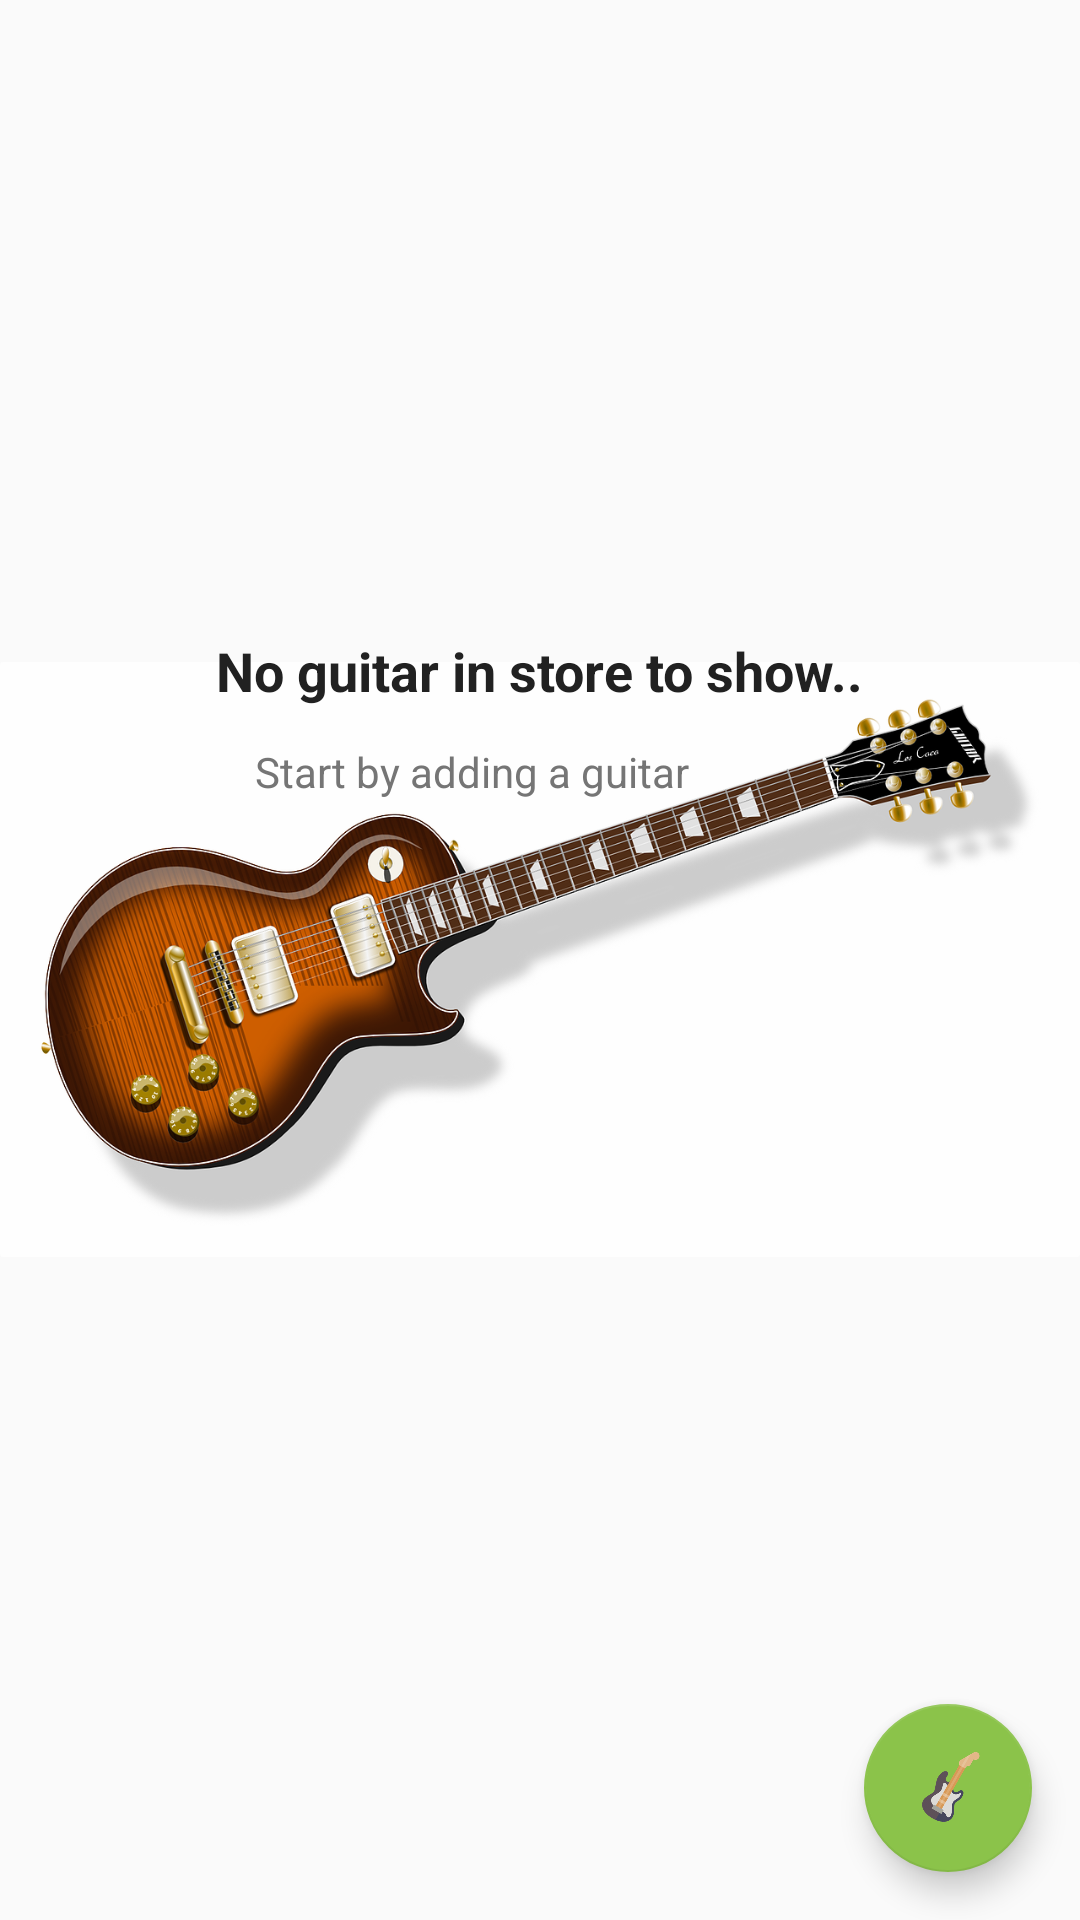

Layout XML and referenced resources for this Android screen:
<!-- AndroidManifest.xml: application theme AppTheme -->
<!-- res/layout/activity_catalog.xml -->
<?xml version="1.0" encoding="utf-8"?>
<RelativeLayout xmlns:android="http://schemas.android.com/apk/res/android"
    xmlns:app="http://schemas.android.com/apk/res-auto"
    xmlns:tools="http://schemas.android.com/tools"
    android:layout_width="match_parent"
    android:layout_height="match_parent"
    tools:context="com.example.android.stringsinventory.CatalogActivity">

    <ListView
        android:id="@+id/list"
        android:layout_width="match_parent"
        android:layout_height="match_parent">

    </ListView>

    
    <RelativeLayout
        android:id="@+id/empty_view"
        android:layout_width="wrap_content"
        android:layout_height="wrap_content"
        android:layout_centerInParent="true">

        <ImageView
            android:id="@+id/empty_guitar_image"
            android:layout_width="wrap_content"
            android:layout_height="wrap_content"
            android:layout_centerInParent="true"
            android:src="@drawable/electric_guitar_161740_1280" />

        <TextView
            android:id="@+id/empty_title_view"
            style="@style/TitleStyle"
            android:layout_width="wrap_content"
            android:layout_height="wrap_content"
            android:layout_alignTop="@+id/empty_guitar_image"
            android:layout_centerHorizontal="true"
            android:layout_marginTop="68dp"
            android:text="@string/empty_view_title_text" />

        <TextView
            android:id="@+id/empty_subtitle_view"
            style="@style/SubtitleStyle"
            android:layout_width="wrap_content"
            android:layout_height="wrap_content"
            android:layout_alignLeft="@+id/empty_title_view"
            android:layout_alignStart="@+id/empty_title_view"
            android:layout_below="@+id/empty_title_view"
            android:layout_marginLeft="13dp"
            android:layout_marginStart="13dp"
            android:layout_marginTop="12dp"
            android:text="@string/empty_view_subtitle_text" />
    </RelativeLayout>

    <android.support.design.widget.FloatingActionButton
        android:id="@+id/fab"
        android:layout_width="wrap_content"
        android:layout_height="wrap_content"
        android:layout_alignParentBottom="true"
        android:layout_alignParentRight="true"
        android:layout_margin="@dimen/fab_margin"
        android:elevation="4dp"
        android:src="@drawable/electric_guitar_icon" />


</RelativeLayout>
<!-- resources referenced by this layout -->
<resources>
  <dimen name="fab_margin">16dp</dimen>
  <!-- drawable electric_guitar_161740_1280: png bitmap (drawable-hdpi, 292210 bytes) -->
  <!-- drawable electric_guitar_icon: png bitmap (drawable-hdpi, 13936 bytes) -->
  <string name="empty_view_subtitle_text">Start by adding a guitar</string>
  <string name="empty_view_title_text">No guitar in store to show..</string>
  <style name="SubtitleStyle">
          <item name="android:textStyle">normal</item>
          <item name="android:textAppearance">?android:textAppearanceSmall</item>
          <item name="android:textColor">@color/colorSecondaryText</item>
      </style>
  <style name="TitleStyle">
          <item name="android:textStyle">bold</item>
          <item name="android:textAppearance">?android:textAppearanceMedium</item>
          <item name="android:textColor">@color/colorPrimaryText</item>
      </style>
  <style name="AppTheme" parent="Theme.AppCompat.Light.DarkActionBar">
          
          <item name="colorPrimary">@color/colorPrimary</item>
          <item name="colorPrimaryDark">@color/colorPrimaryDark</item>
          <item name="colorAccent">@color/colorAccent</item>
      </style>
  <color name="colorSecondaryText">#757575</color>
  <color name="colorPrimaryText">#212121</color>
  <color name="colorPrimary">#FF5722</color>
  <color name="colorPrimaryDark">#E64A19</color>
  <color name="colorAccent">#8BC34A</color>
</resources>
